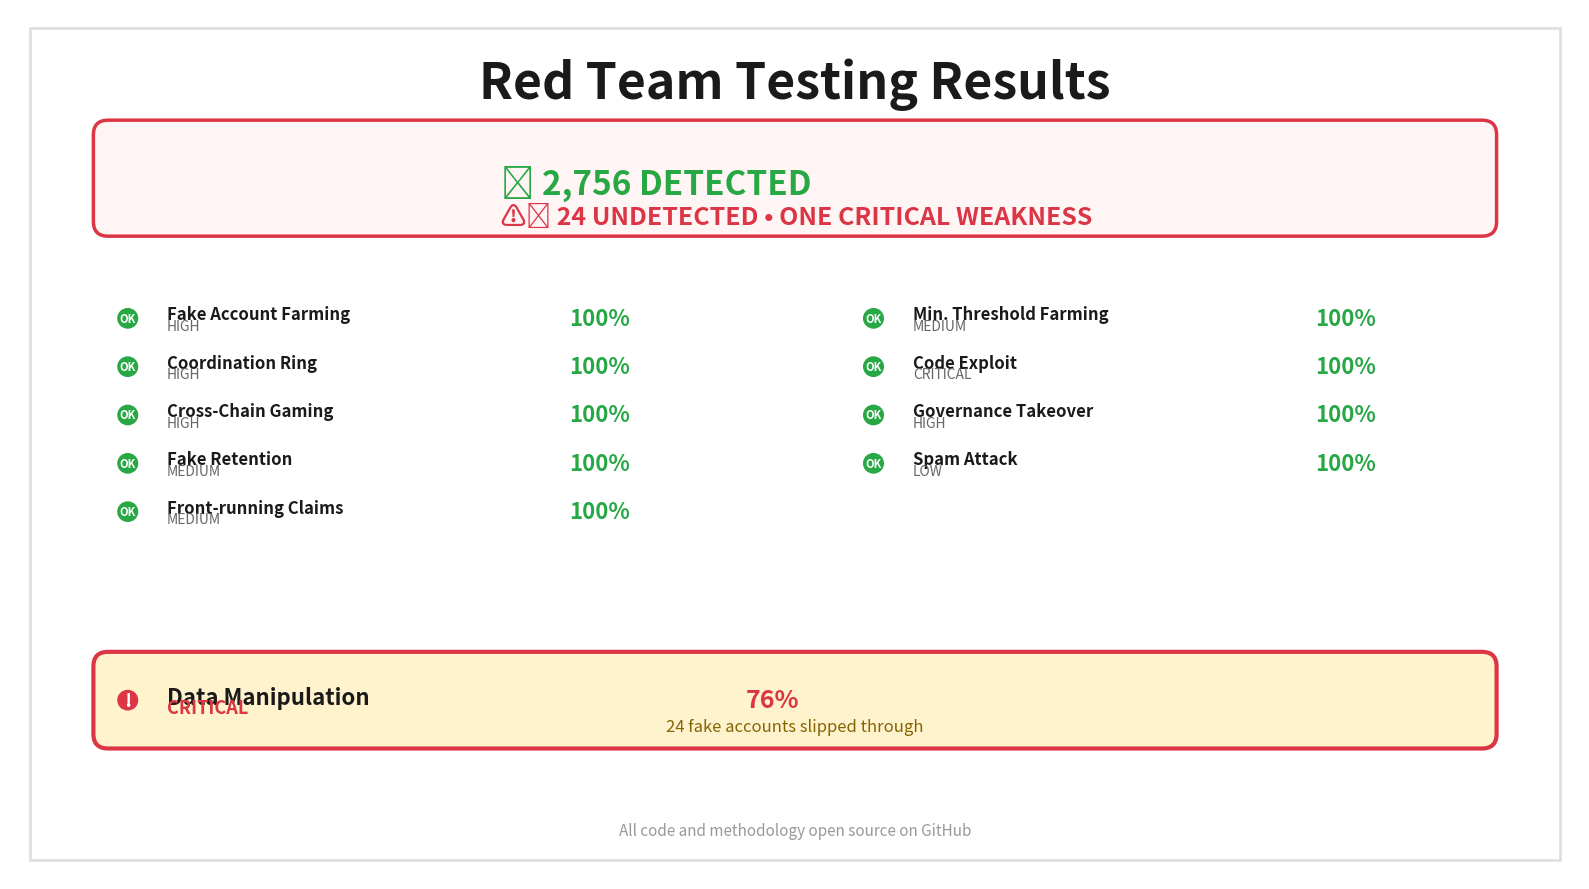

Write the Python code that produced this figure.
#!/usr/bin/env python3
"""
Red Team Testing Results Visual - Final Version for Mirror
Clean, readable graphic showing attack simulation results
"""

import matplotlib.pyplot as plt
import matplotlib.patches as patches
from matplotlib.patches import FancyBboxPatch, Rectangle

# Set high DPI for publication quality
plt.rcParams['figure.dpi'] = 300
plt.rcParams['savefig.dpi'] = 300

# Figure size optimized for Windows tab (wide format)
fig = plt.figure(figsize=(16, 9))
ax = fig.add_subplot(111)
ax.set_xlim(0, 16)
ax.set_ylim(0, 9)
ax.axis('off')

# Background - pure white
ax.set_facecolor('white')

# Title
ax.text(8, 8.5, 'Red Team Testing Results', 
        ha='center', va='top', fontsize=36, fontweight='bold',
        color='#1a1a1a')

# Overall stats box - emphasize the 24 undetected
stats_box = FancyBboxPatch((1, 6.8), 14, 0.9, 
                          boxstyle="round,pad=0.15", 
                          edgecolor='#dc3545', facecolor='#fff5f5',
                          linewidth=2.5, zorder=1)
ax.add_patch(stats_box)

ax.text(5, 7.2, '✅ 2,756 DETECTED', ha='left', va='center',
        fontsize=24, fontweight='bold', color='#28a745')
ax.text(5, 6.85, '⚠️ 24 UNDETECTED • ONE CRITICAL WEAKNESS', ha='left', va='center',
        fontsize=18, fontweight='bold', color='#dc3545')

# Attack results - show all 9 successful + the vulnerability
attacks_successful = [
    ('Fake Account Farming', 'HIGH', 100, '#28a745'),
    ('Coordination Ring', 'HIGH', 100, '#28a745'),
    ('Cross-Chain Gaming', 'HIGH', 100, '#28a745'),
    ('Fake Retention', 'MEDIUM', 100, '#28a745'),
    ('Front-running Claims', 'MEDIUM', 100, '#28a745'),
    ('Min. Threshold Farming', 'MEDIUM', 100, '#28a745'),
    ('Code Exploit', 'CRITICAL', 100, '#28a745'),
    ('Governance Takeover', 'HIGH', 100, '#28a745'),
    ('Spam Attack', 'LOW', 100, '#28a745'),
]

vulnerability = ('Data Manipulation', 'CRITICAL', 76, '#dc3545')

# Successful attacks (2 columns)
for i, (name, severity, rate, color) in enumerate(attacks_successful):
    # Determine column position
    col = i // 5  # 0 or 1
    row = i % 5
    x = 1.2 if col == 0 else 8.8
    y = 5.8 - row * 0.5
    
    # Status indicator
    circle = plt.Circle((x, y), 0.10, color=color, zorder=2)
    ax.add_patch(circle)
    ax.text(x, y, 'OK', ha='center', va='center',
             fontsize=8, color='white', fontweight='bold')
    
    # Attack name (better spacing)
    ax.text(x + 0.4, y + 0.04, name, ha='left', va='center',
            fontsize=12, fontweight='bold', color='#1a1a1a')
    ax.text(x + 0.4, y - 0.08, severity, ha='left', va='center',
            fontsize=10, style='italic', color='#666666')
    
    # Detection rate (better positioning)
    rate_x = x + 4.5 if col == 0 else x + 4.5
    ax.text(rate_x, y, f'{rate}%', ha='left', va='center',
            fontsize=16, fontweight='bold', color=color)

# Vulnerability section - make it stand out (positioned after 9 successful attacks)
vuln_box = FancyBboxPatch((1, 1.5), 14, 0.7, 
                         boxstyle="round,pad=0.15", 
                         edgecolor='#dc3545', facecolor='#fff3cd',
                         linewidth=3, zorder=1)
ax.add_patch(vuln_box)

y = 1.85
# Status indicator
circle = plt.Circle((1.2, y), 0.10, color='#dc3545', zorder=3)
ax.add_patch(circle)
ax.text(1.2, y, '!', ha='center', va='center',
         fontsize=14, color='white', fontweight='bold')

# Attack name
ax.text(1.6, y + 0.03, vulnerability[0], ha='left', va='center',
        fontsize=16, fontweight='bold', color='#1a1a1a')
ax.text(1.6, y - 0.08, vulnerability[1], ha='left', va='center',
        fontsize=13, style='italic', color='#dc3545', fontweight='bold')

# Detection rate
ax.text(7.5, y, f'{vulnerability[2]}%', ha='left', va='center',
        fontsize=18, fontweight='bold', color='#dc3545')

ax.text(8, 1.58, '24 fake accounts slipped through', ha='center', va='center',
        fontsize=12, color='#856404')

# Footer
ax.text(8, 0.5, 'All code and methodology open source on GitHub', 
        ha='center', va='center', fontsize=11, color='#999999')

# Border
border = patches.Rectangle((0.2, 0.2), 15.6, 8.6, 
                          linewidth=2, edgecolor='#e0e0e0', 
                          facecolor='none', zorder=0)
ax.add_patch(border)

plt.tight_layout()
plt.savefig('red_team_results.png', bbox_inches='tight', facecolor='white', edgecolor='none', pad_inches=0.2)
plt.savefig('red_team_results.pdf', bbox_inches='tight', facecolor='white', edgecolor='none', pad_inches=0.2)
print("✅ Red team results visual generated!")
print("📄 Files: red_team_results.png, red_team_results.pdf")
